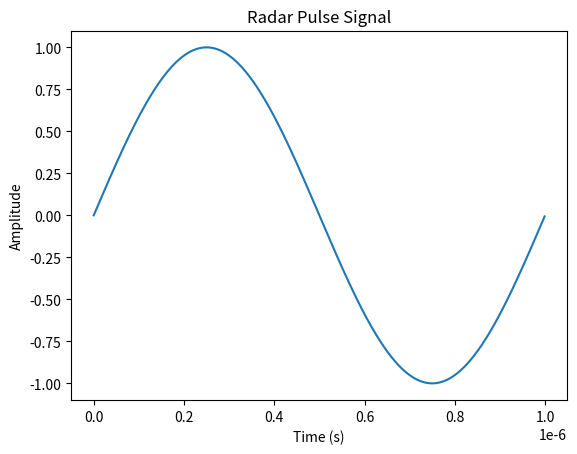

The script that saved this image:
import numpy as np
import matplotlib.pyplot as plt

def generate_pulse(frequency=1e6, duration=1e-6, sampling_rate=1e9):
    t = np.arange(0, duration, 1 / sampling_rate)
    pulse = np.sin(2 * np.pi * frequency * t)
    return t, pulse

t, pulse = generate_pulse()
plt.plot(t, pulse)
plt.title("Radar Pulse Signal")
plt.xlabel("Time (s)")
plt.ylabel("Amplitude")
plt.show()